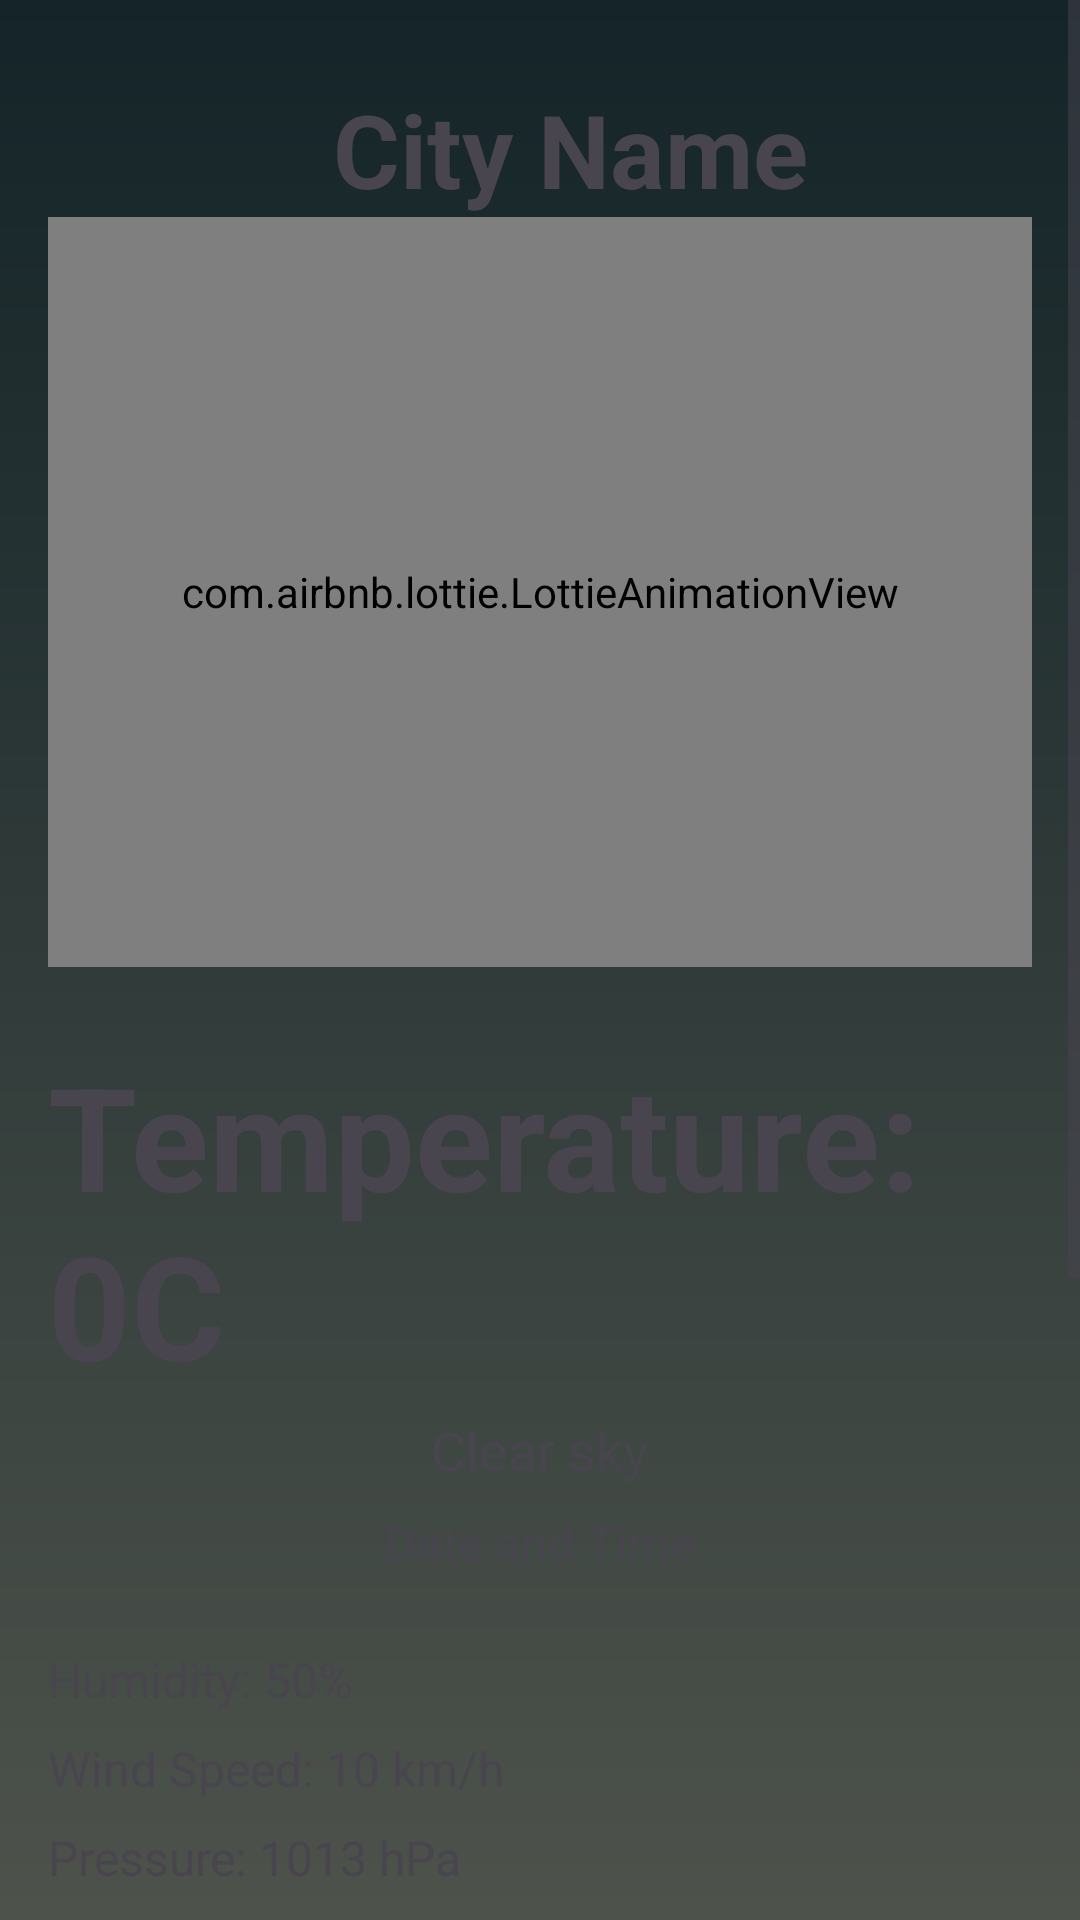

Write the Android layout XML for this screen, with the resource values it uses.
<!-- AndroidManifest.xml: application theme Theme.MeteoRa -->
<!-- res/layout/fragment_weather_based_location.xml -->
<?xml version="1.0" encoding="utf-8"?>
<ScrollView xmlns:android="http://schemas.android.com/apk/res/android"
    android:layout_width="match_parent"
    android:layout_height="match_parent"
    xmlns:app="http://schemas.android.com/apk/res-auto"
    android:padding="0dp">

    <LinearLayout
        android:layout_width="match_parent"
        android:layout_height="wrap_content"
        android:background="@drawable/gradient_background"
        android:orientation="vertical"
        android:padding="16dp">

        
        <RelativeLayout
            android:layout_width="match_parent"
            android:layout_height="wrap_content">

            

            

            <TextView
                android:id="@+id/cityNameTextView"
                android:layout_width="wrap_content"
                android:layout_height="wrap_content"
                android:layout_alignParentStart="true"
                android:layout_alignParentBottom="true"
                android:layout_marginStart="95dp"
                android:layout_marginBottom="3dp"
                android:paddingTop="8dp"
                android:text="City Name"
                android:textSize="34sp"
                android:textStyle="bold" />

            <ImageButton
                android:id="@+id/exitButton"
                android:layout_width="48dp"
                android:layout_height="48dp"
                android:layout_alignParentEnd="true"
                android:background="?attr/selectableItemBackgroundBorderless"
                android:src="@drawable/ic_exit"
                android:contentDescription="Exit" />

        </RelativeLayout>

        
        <com.airbnb.lottie.LottieAnimationView
            android:id="@+id/lottieAnimationView"
            android:layout_width="match_parent"
            android:layout_height="250dp"
            android:layout_gravity="center"
            android:layout_marginBottom="16dp"
            app:lottie_autoPlay="true"
            app:lottie_loop="true" />

        
        <ProgressBar
            android:id="@+id/progressBar"
            android:layout_width="wrap_content"
            android:layout_height="wrap_content"
            android:layout_gravity="center"
            android:visibility="gone" />

        
        <TextView
            android:id="@+id/tempTextView"
            android:layout_width="wrap_content"
            android:layout_height="wrap_content"
            android:text="Temperature: 0C"
            android:textSize="48sp"
            android:textStyle="bold"
            android:layout_gravity="center"
            android:paddingTop="8dp" />

        
        <TextView
            android:id="@+id/weatherDescriptionTextView"
            android:layout_width="wrap_content"
            android:layout_height="wrap_content"
            android:layout_gravity="center"
            android:paddingTop="4dp"
            android:text="Clear sky"
            android:textSize="18sp" />

        
        <TextView
            android:id="@+id/dateTimeTextView"
            android:layout_width="wrap_content"
            android:layout_height="wrap_content"
            android:text="Date and Time"
            android:textSize="16sp"
            android:layout_gravity="center"
            android:paddingTop="8dp" />

        
        <LinearLayout
            android:layout_width="match_parent"
            android:layout_height="wrap_content"
            android:orientation="vertical"
            android:paddingTop="16dp">

            
            <TextView
                android:id="@+id/humidityTextView"
                android:layout_width="wrap_content"
                android:layout_height="wrap_content"
                android:text="Humidity: 50%"
                android:textSize="16sp"
                android:paddingTop="8dp" />

            
            <TextView
                android:id="@+id/windSpeedTextView"
                android:layout_width="wrap_content"
                android:layout_height="wrap_content"
                android:text="Wind Speed: 10 km/h"
                android:textSize="16sp"
                android:paddingTop="8dp" />

            
            <TextView
                android:id="@+id/pressureTextView"
                android:layout_width="wrap_content"
                android:layout_height="wrap_content"
                android:text="Pressure: 1013 hPa"
                android:textSize="16sp"
                android:paddingTop="8dp" />

            
            <TextView
                android:id="@+id/cloudsTextView"
                android:layout_width="wrap_content"
                android:layout_height="wrap_content"
                android:text="Cloudiness: 20%"
                android:textSize="16sp"
                android:paddingTop="8dp" />
        </LinearLayout>

        
        <TextView
            android:id="@+id/pastHourlyTextView"
            android:layout_width="wrap_content"
            android:layout_height="wrap_content"
            android:text="Past Hourly Weather"
            android:textSize="20sp"
            android:textStyle="bold"
            android:paddingTop="16dp" />

        <androidx.recyclerview.widget.RecyclerView
            android:id="@+id/pastHourlyRecyclerView"
            android:layout_width="match_parent"
            android:layout_height="wrap_content" />

        
        <TextView
            android:id="@+id/futureDailyTextView"
            android:layout_width="match_parent"
            android:layout_height="wrap_content"
            android:text="Future Daily Weather"
            android:textSize="20sp"
            android:textStyle="bold"
            android:paddingTop="16dp" />

        <androidx.recyclerview.widget.RecyclerView
            android:id="@+id/futureDailyRecyclerView"
            android:layout_width="match_parent"
            android:layout_height="wrap_content"
            android:minHeight="200dp"
            android:paddingTop="8dp" />

    </LinearLayout>
</ScrollView>
<!-- resources referenced by this layout -->
<resources>
  <!-- drawable gradient_background (drawable) -->
  <?xml version="1.0" encoding="utf-8"?>
  <layer-list xmlns:android="http://schemas.android.com/apk/res/android">
  
      <item>
          <shape android:shape="rectangle">
              <gradient
                  android:angle="270"
                  android:endColor="#6a6a5d"
                  android:startColor="#142428" />
          </shape>
      </item>
  </layer-list>
  <style name="Theme.MeteoRa" parent="Base.Theme.MeteoRa" />
  <style name="Base.Theme.MeteoRa" parent="Theme.Material3.DayNight.NoActionBar">
          
          
      </style>
</resources>
